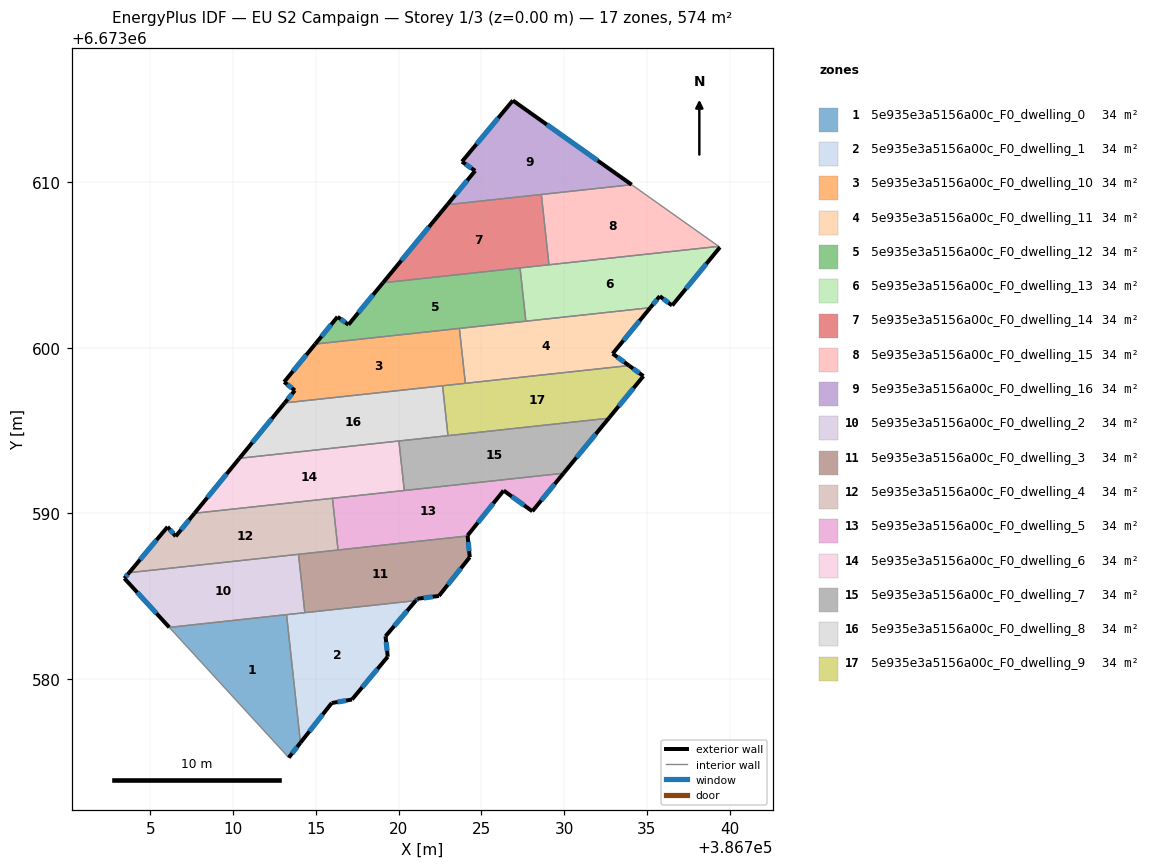
=== STOREY PLAN SPEC (per zone: floor XY polygon, exterior-wall plan segments, windows/doors) ===
zone 1: 5e935e3a5156a00c_F0_dwelling_0  (33.8 m²)
  floor: (386713.23, 6673583.88) (386714.07, 6673576.14) (386713.36, 6673575.24) (386706.15, 6673583.11)
  exterior wall: (386713.36, 6673575.24) – (386714.07, 6673576.14)  [1.1 m]
    window: (386713.56, 6673575.50) – (386713.87, 6673575.88)  [0.6 m²]
  interior walls: 3
zone 2: 5e935e3a5156a00c_F0_dwelling_1  (33.8 m²)
  floor: (386721.04, 6673584.72) (386719.21, 6673582.57) (386719.34, 6673581.34) (386717.18, 6673578.75) (386715.96, 6673578.54) (386714.07, 6673576.14) (386713.23, 6673583.88)
  exterior wall: (386715.96, 6673578.54) – (386717.18, 6673578.75)  [1.2 m]
    window: (386716.31, 6673578.60) – (386716.83, 6673578.69)  [0.7 m²]
  exterior wall: (386714.07, 6673576.14) – (386715.96, 6673578.54)  [3.1 m]
    window: (386714.61, 6673576.83) – (386715.42, 6673577.85)  [1.7 m²]
  exterior wall: (386719.21, 6673582.57) – (386721.04, 6673584.72)  [2.8 m]
    window: (386719.73, 6673583.19) – (386720.52, 6673584.11)  [1.6 m²]
  exterior wall: (386719.34, 6673581.34) – (386719.21, 6673582.57)  [1.2 m]
    window: (386719.30, 6673581.69) – (386719.25, 6673582.22)  [0.7 m²]
  exterior wall: (386717.18, 6673578.75) – (386719.34, 6673581.34)  [3.4 m]
    window: (386717.80, 6673579.49) – (386718.73, 6673580.60)  [1.9 m²]
  interior walls: 3
zone 3: 5e935e3a5156a00c_F0_dwelling_10  (33.7 m²)
  floor: (386723.67, 6673601.17) (386724.03, 6673597.85) (386713.11, 6673596.67) (386713.73, 6673597.42) (386713.08, 6673597.94) (386714.96, 6673600.22)
  exterior wall: (386713.08, 6673597.94) – (386713.73, 6673597.42)  [0.8 m]
    window: (386713.27, 6673597.79) – (386713.55, 6673597.57)  [0.5 m²]
  exterior wall: (386714.96, 6673600.22) – (386713.08, 6673597.94)  [3.0 m]
    window: (386714.42, 6673599.57) – (386713.62, 6673598.59)  [1.6 m²]
  exterior wall: (386713.73, 6673597.42) – (386713.11, 6673596.67)  [1.0 m]
    window: (386713.55, 6673597.21) – (386713.29, 6673596.88)  [0.5 m²]
  interior walls: 4
zone 4: 5e935e3a5156a00c_F0_dwelling_11  (33.7 m²)
  floor: (386735.20, 6673602.42) (386732.93, 6673599.64) (386733.92, 6673598.93) (386724.03, 6673597.85) (386723.67, 6673601.17)
  exterior wall: (386732.93, 6673599.64) – (386735.20, 6673602.42)  [3.6 m]
    window: (386733.58, 6673600.44) – (386734.55, 6673601.63)  [2.0 m²]
  exterior wall: (386733.92, 6673598.93) – (386732.93, 6673599.64)  [1.2 m]
    window: (386733.63, 6673599.13) – (386733.21, 6673599.44)  [0.7 m²]
  interior walls: 4
zone 5: 5e935e3a5156a00c_F0_dwelling_12  (33.8 m²)
  floor: (386727.34, 6673604.83) (386727.68, 6673601.61) (386714.96, 6673600.22) (386716.31, 6673601.87) (386716.97, 6673601.39) (386719.05, 6673603.93)
  exterior wall: (386716.97, 6673601.39) – (386716.31, 6673601.87)  [0.8 m]
    window: (386716.78, 6673601.53) – (386716.50, 6673601.73)  [0.4 m²]
  exterior wall: (386719.05, 6673603.93) – (386716.97, 6673601.39)  [3.3 m]
    window: (386718.46, 6673603.20) – (386717.57, 6673602.12)  [1.8 m²]
  exterior wall: (386716.31, 6673601.87) – (386714.96, 6673600.22)  [2.1 m]
    window: (386715.92, 6673601.40) – (386715.35, 6673600.69)  [1.2 m²]
  interior walls: 4
zone 6: 5e935e3a5156a00c_F0_dwelling_13  (33.7 m²)
  floor: (386739.41, 6673606.07) (386736.53, 6673602.57) (386736.52, 6673602.55) (386736.51, 6673602.56) (386735.78, 6673603.12) (386735.20, 6673602.42) (386727.68, 6673601.61) (386727.34, 6673604.83) (386739.34, 6673606.13)
  exterior wall: (386736.52, 6673602.55) – (386736.53, 6673602.57)  [0.0 m]
  exterior wall: (386736.51, 6673602.56) – (386736.52, 6673602.55)  [0.0 m]
  exterior wall: (386735.78, 6673603.12) – (386736.51, 6673602.56)  [0.9 m]
    window: (386735.98, 6673602.96) – (386736.30, 6673602.72)  [0.5 m²]
  exterior wall: (386735.20, 6673602.42) – (386735.78, 6673603.12)  [0.9 m]
    window: (386735.37, 6673602.62) – (386735.61, 6673602.92)  [0.5 m²]
  exterior wall: (386736.53, 6673602.57) – (386739.41, 6673606.07)  [4.5 m]
    window: (386737.36, 6673603.57) – (386738.59, 6673605.07)  [2.5 m²]
  interior walls: 5
zone 7: 5e935e3a5156a00c_F0_dwelling_14  (33.7 m²)
  floor: (386728.62, 6673609.26) (386729.08, 6673605.01) (386719.05, 6673603.93) (386722.94, 6673608.64)
  exterior wall: (386722.94, 6673608.64) – (386719.05, 6673603.93)  [6.1 m]
    window: (386721.83, 6673607.30) – (386720.16, 6673605.28)  [3.4 m²]
  interior walls: 4
zone 8: 5e935e3a5156a00c_F0_dwelling_15  (33.7 m²)
  floor: (386739.34, 6673606.13) (386729.08, 6673605.01) (386728.62, 6673609.26) (386734.08, 6673609.85)
  interior walls: 4
zone 9: 5e935e3a5156a00c_F0_dwelling_16  (33.8 m²)
  floor: (386734.08, 6673609.85) (386722.94, 6673608.64) (386724.62, 6673610.69) (386723.83, 6673611.25) (386726.90, 6673614.94)
  exterior wall: (386734.08, 6673609.85) – (386726.90, 6673614.94)  [8.8 m]
    window: (386732.03, 6673611.31) – (386728.95, 6673613.49)  [4.8 m²]
  exterior wall: (386724.62, 6673610.69) – (386722.94, 6673608.64)  [2.7 m]
    window: (386724.14, 6673610.11) – (386723.42, 6673609.23)  [1.5 m²]
  exterior wall: (386723.83, 6673611.25) – (386724.62, 6673610.69)  [1.0 m]
    window: (386724.05, 6673611.09) – (386724.40, 6673610.85)  [0.5 m²]
  exterior wall: (386726.90, 6673614.94) – (386723.83, 6673611.25)  [4.8 m]
    window: (386726.02, 6673613.89) – (386724.70, 6673612.30)  [2.6 m²]
  interior walls: 2
zone 10: 5e935e3a5156a00c_F0_dwelling_2  (33.8 m²)
  floor: (386713.95, 6673587.52) (386714.33, 6673584.00) (386706.15, 6673583.11) (386703.43, 6673586.07) (386703.72, 6673586.41)
  exterior wall: (386703.72, 6673586.41) – (386703.43, 6673586.07)  [0.4 m]
    window: (386703.64, 6673586.32) – (386703.51, 6673586.17)  [0.2 m²]
  exterior wall: (386703.43, 6673586.07) – (386706.15, 6673583.11)  [4.0 m]
    window: (386704.21, 6673585.22) – (386705.37, 6673583.96)  [2.2 m²]
  interior walls: 4
zone 11: 5e935e3a5156a00c_F0_dwelling_3  (33.8 m²)
  floor: (386724.17, 6673588.63) (386724.30, 6673587.35) (386722.43, 6673585.01) (386721.13, 6673584.84) (386721.04, 6673584.72) (386714.33, 6673584.00) (386713.95, 6673587.52)
  exterior wall: (386724.30, 6673587.35) – (386724.17, 6673588.63)  [1.3 m]
    window: (386724.26, 6673587.72) – (386724.21, 6673588.27)  [0.7 m²]
  exterior wall: (386722.43, 6673585.01) – (386724.30, 6673587.35)  [3.0 m]
    window: (386722.97, 6673585.68) – (386723.76, 6673586.68)  [1.6 m²]
  exterior wall: (386721.13, 6673584.84) – (386722.43, 6673585.01)  [1.3 m]
    window: (386721.51, 6673584.89) – (386722.06, 6673584.96)  [0.7 m²]
  exterior wall: (386721.04, 6673584.72) – (386721.13, 6673584.84)  [0.1 m]
    window: (386721.07, 6673584.76) – (386721.11, 6673584.80)  [0.1 m²]
  interior walls: 4
zone 12: 5e935e3a5156a00c_F0_dwelling_4  (33.8 m²)
  floor: (386716.00, 6673590.91) (386716.34, 6673587.78) (386703.72, 6673586.41) (386706.04, 6673589.18) (386706.53, 6673588.61) (386707.67, 6673590.00)
  exterior wall: (386706.53, 6673588.61) – (386706.04, 6673589.18)  [0.8 m]
    window: (386706.39, 6673588.77) – (386706.18, 6673589.02)  [0.4 m²]
  exterior wall: (386707.67, 6673590.00) – (386706.53, 6673588.61)  [1.8 m]
    window: (386707.35, 6673589.61) – (386706.86, 6673589.01)  [1.0 m²]
  exterior wall: (386706.04, 6673589.18) – (386703.72, 6673586.41)  [3.6 m]
    window: (386705.38, 6673588.39) – (386704.38, 6673587.20)  [2.0 m²]
  interior walls: 4
zone 13: 5e935e3a5156a00c_F0_dwelling_5  (33.8 m²)
  floor: (386729.97, 6673592.42) (386728.08, 6673590.12) (386726.34, 6673591.38) (386724.17, 6673588.66) (386724.17, 6673588.63) (386716.34, 6673587.78) (386716.00, 6673590.91)
  exterior wall: (386724.17, 6673588.63) – (386724.17, 6673588.66)  [0.0 m]
  exterior wall: (386728.08, 6673590.12) – (386729.97, 6673592.42)  [3.0 m]
    window: (386728.62, 6673590.78) – (386729.43, 6673591.77)  [1.6 m²]
  exterior wall: (386726.34, 6673591.38) – (386728.08, 6673590.12)  [2.1 m]
    window: (386726.84, 6673591.02) – (386727.58, 6673590.48)  [1.2 m²]
  exterior wall: (386724.17, 6673588.66) – (386726.34, 6673591.38)  [3.5 m]
    window: (386724.79, 6673589.44) – (386725.72, 6673590.60)  [1.9 m²]
  interior walls: 4
zone 14: 5e935e3a5156a00c_F0_dwelling_6  (33.8 m²)
  floor: (386720.02, 6673594.37) (386720.34, 6673591.38) (386707.67, 6673590.00) (386710.38, 6673593.32)
  exterior wall: (386710.38, 6673593.32) – (386707.67, 6673590.00)  [4.3 m]
    window: (386709.61, 6673592.38) – (386708.45, 6673590.95)  [2.4 m²]
  interior walls: 4
zone 15: 5e935e3a5156a00c_F0_dwelling_7  (33.8 m²)
  floor: (386732.70, 6673595.75) (386729.97, 6673592.42) (386720.34, 6673591.38) (386720.02, 6673594.37)
  exterior wall: (386729.97, 6673592.42) – (386732.70, 6673595.75)  [4.3 m]
    window: (386730.75, 6673593.37) – (386731.92, 6673594.80)  [2.4 m²]
  interior walls: 4
zone 16: 5e935e3a5156a00c_F0_dwelling_8  (33.8 m²)
  floor: (386722.66, 6673597.71) (386722.98, 6673594.69) (386710.38, 6673593.32) (386713.11, 6673596.67)
  exterior wall: (386713.11, 6673596.67) – (386710.38, 6673593.32)  [4.3 m]
    window: (386712.33, 6673595.71) – (386711.16, 6673594.28)  [2.4 m²]
  interior walls: 4
zone 17: 5e935e3a5156a00c_F0_dwelling_9  (33.8 m²)
  floor: (386734.79, 6673598.29) (386732.70, 6673595.75) (386722.98, 6673594.69) (386722.66, 6673597.71) (386733.92, 6673598.93)
  exterior wall: (386734.79, 6673598.29) – (386733.92, 6673598.93)  [1.1 m]
    window: (386734.54, 6673598.47) – (386734.17, 6673598.74)  [0.6 m²]
  exterior wall: (386732.70, 6673595.75) – (386734.79, 6673598.29)  [3.3 m]
    window: (386733.29, 6673596.47) – (386734.19, 6673597.56)  [1.8 m²]
  interior walls: 4

=== DERIVED (storey summary) ===
Building: EU S2 Campaign
Storey: 1 of 3  (floor level z = 0.00 m)
Storey gross floor area: 573.8 m²
Zones on this storey: 17
  - 5e935e3a5156a00c_F0_dwelling_0: floor 33.8 m²; exterior wall 1.1 m (3.4 m²); 1 window(s) 0.6 m²; WWR 18.4%
  - 5e935e3a5156a00c_F0_dwelling_1: floor 33.8 m²; exterior wall 11.7 m (35.2 m²); 5 window(s) 6.5 m²; WWR 18.4%
  - 5e935e3a5156a00c_F0_dwelling_10: floor 33.7 m²; exterior wall 4.8 m (14.3 m²); 3 window(s) 2.6 m²; WWR 18.4%
  - 5e935e3a5156a00c_F0_dwelling_11: floor 33.7 m²; exterior wall 4.8 m (14.4 m²); 2 window(s) 2.6 m²; WWR 18.4%
  - 5e935e3a5156a00c_F0_dwelling_12: floor 33.8 m²; exterior wall 6.2 m (18.7 m²); 3 window(s) 3.4 m²; WWR 18.4%
  - 5e935e3a5156a00c_F0_dwelling_13: floor 33.7 m²; exterior wall 6.4 m (19.2 m²); 3 window(s) 3.5 m²; WWR 18.3%
  - 5e935e3a5156a00c_F0_dwelling_14: floor 33.7 m²; exterior wall 6.1 m (18.3 m²); 1 window(s) 3.4 m²; WWR 18.4%
  - 5e935e3a5156a00c_F0_dwelling_15: floor 33.7 m²
  - 5e935e3a5156a00c_F0_dwelling_16: floor 33.8 m²; exterior wall 17.2 m (51.7 m²); 4 window(s) 9.5 m²; WWR 18.4%
  - 5e935e3a5156a00c_F0_dwelling_2: floor 33.8 m²; exterior wall 4.5 m (13.4 m²); 2 window(s) 2.5 m²; WWR 18.4%
  - 5e935e3a5156a00c_F0_dwelling_3: floor 33.8 m²; exterior wall 5.7 m (17.2 m²); 4 window(s) 3.2 m²; WWR 18.4%
  - 5e935e3a5156a00c_F0_dwelling_4: floor 33.8 m²; exterior wall 6.2 m (18.5 m²); 3 window(s) 3.4 m²; WWR 18.4%
  - 5e935e3a5156a00c_F0_dwelling_5: floor 33.8 m²; exterior wall 8.6 m (25.9 m²); 3 window(s) 4.7 m²; WWR 18.3%
  - 5e935e3a5156a00c_F0_dwelling_6: floor 33.8 m²; exterior wall 4.3 m (12.9 m²); 1 window(s) 2.4 m²; WWR 18.4%
  - 5e935e3a5156a00c_F0_dwelling_7: floor 33.8 m²; exterior wall 4.3 m (12.9 m²); 1 window(s) 2.4 m²; WWR 18.4%
  - 5e935e3a5156a00c_F0_dwelling_8: floor 33.8 m²; exterior wall 4.3 m (13.0 m²); 1 window(s) 2.4 m²; WWR 18.4%
  - 5e935e3a5156a00c_F0_dwelling_9: floor 33.8 m²; exterior wall 4.4 m (13.1 m²); 2 window(s) 2.4 m²; WWR 18.4%
Zone adjacency (shared interzone walls):
  - 5e935e3a5156a00c_F0_dwelling_0 ↔ 5e935e3a5156a00c_F0_dwelling_1
  - 5e935e3a5156a00c_F0_dwelling_0 ↔ 5e935e3a5156a00c_F0_dwelling_2
  - 5e935e3a5156a00c_F0_dwelling_1 ↔ 5e935e3a5156a00c_F0_dwelling_2
  - 5e935e3a5156a00c_F0_dwelling_1 ↔ 5e935e3a5156a00c_F0_dwelling_3
  - 5e935e3a5156a00c_F0_dwelling_10 ↔ 5e935e3a5156a00c_F0_dwelling_11
  - 5e935e3a5156a00c_F0_dwelling_10 ↔ 5e935e3a5156a00c_F0_dwelling_12
  - 5e935e3a5156a00c_F0_dwelling_10 ↔ 5e935e3a5156a00c_F0_dwelling_8
  - 5e935e3a5156a00c_F0_dwelling_10 ↔ 5e935e3a5156a00c_F0_dwelling_9
  - 5e935e3a5156a00c_F0_dwelling_11 ↔ 5e935e3a5156a00c_F0_dwelling_12
  - 5e935e3a5156a00c_F0_dwelling_11 ↔ 5e935e3a5156a00c_F0_dwelling_13
  - 5e935e3a5156a00c_F0_dwelling_11 ↔ 5e935e3a5156a00c_F0_dwelling_9
  - 5e935e3a5156a00c_F0_dwelling_12 ↔ 5e935e3a5156a00c_F0_dwelling_13
  - 5e935e3a5156a00c_F0_dwelling_12 ↔ 5e935e3a5156a00c_F0_dwelling_14
  - 5e935e3a5156a00c_F0_dwelling_13 ↔ 5e935e3a5156a00c_F0_dwelling_14
  - 5e935e3a5156a00c_F0_dwelling_13 ↔ 5e935e3a5156a00c_F0_dwelling_15
  - 5e935e3a5156a00c_F0_dwelling_14 ↔ 5e935e3a5156a00c_F0_dwelling_15
  - 5e935e3a5156a00c_F0_dwelling_14 ↔ 5e935e3a5156a00c_F0_dwelling_16
  - 5e935e3a5156a00c_F0_dwelling_15 ↔ 5e935e3a5156a00c_F0_dwelling_16
  - 5e935e3a5156a00c_F0_dwelling_2 ↔ 5e935e3a5156a00c_F0_dwelling_3
  - 5e935e3a5156a00c_F0_dwelling_2 ↔ 5e935e3a5156a00c_F0_dwelling_4
  - 5e935e3a5156a00c_F0_dwelling_3 ↔ 5e935e3a5156a00c_F0_dwelling_4
  - 5e935e3a5156a00c_F0_dwelling_3 ↔ 5e935e3a5156a00c_F0_dwelling_5
  - 5e935e3a5156a00c_F0_dwelling_4 ↔ 5e935e3a5156a00c_F0_dwelling_5
  - 5e935e3a5156a00c_F0_dwelling_4 ↔ 5e935e3a5156a00c_F0_dwelling_6
  - 5e935e3a5156a00c_F0_dwelling_5 ↔ 5e935e3a5156a00c_F0_dwelling_6
  - 5e935e3a5156a00c_F0_dwelling_5 ↔ 5e935e3a5156a00c_F0_dwelling_7
  - 5e935e3a5156a00c_F0_dwelling_6 ↔ 5e935e3a5156a00c_F0_dwelling_7
  - 5e935e3a5156a00c_F0_dwelling_6 ↔ 5e935e3a5156a00c_F0_dwelling_8
  - 5e935e3a5156a00c_F0_dwelling_7 ↔ 5e935e3a5156a00c_F0_dwelling_8
  - 5e935e3a5156a00c_F0_dwelling_7 ↔ 5e935e3a5156a00c_F0_dwelling_9
  - 5e935e3a5156a00c_F0_dwelling_8 ↔ 5e935e3a5156a00c_F0_dwelling_9